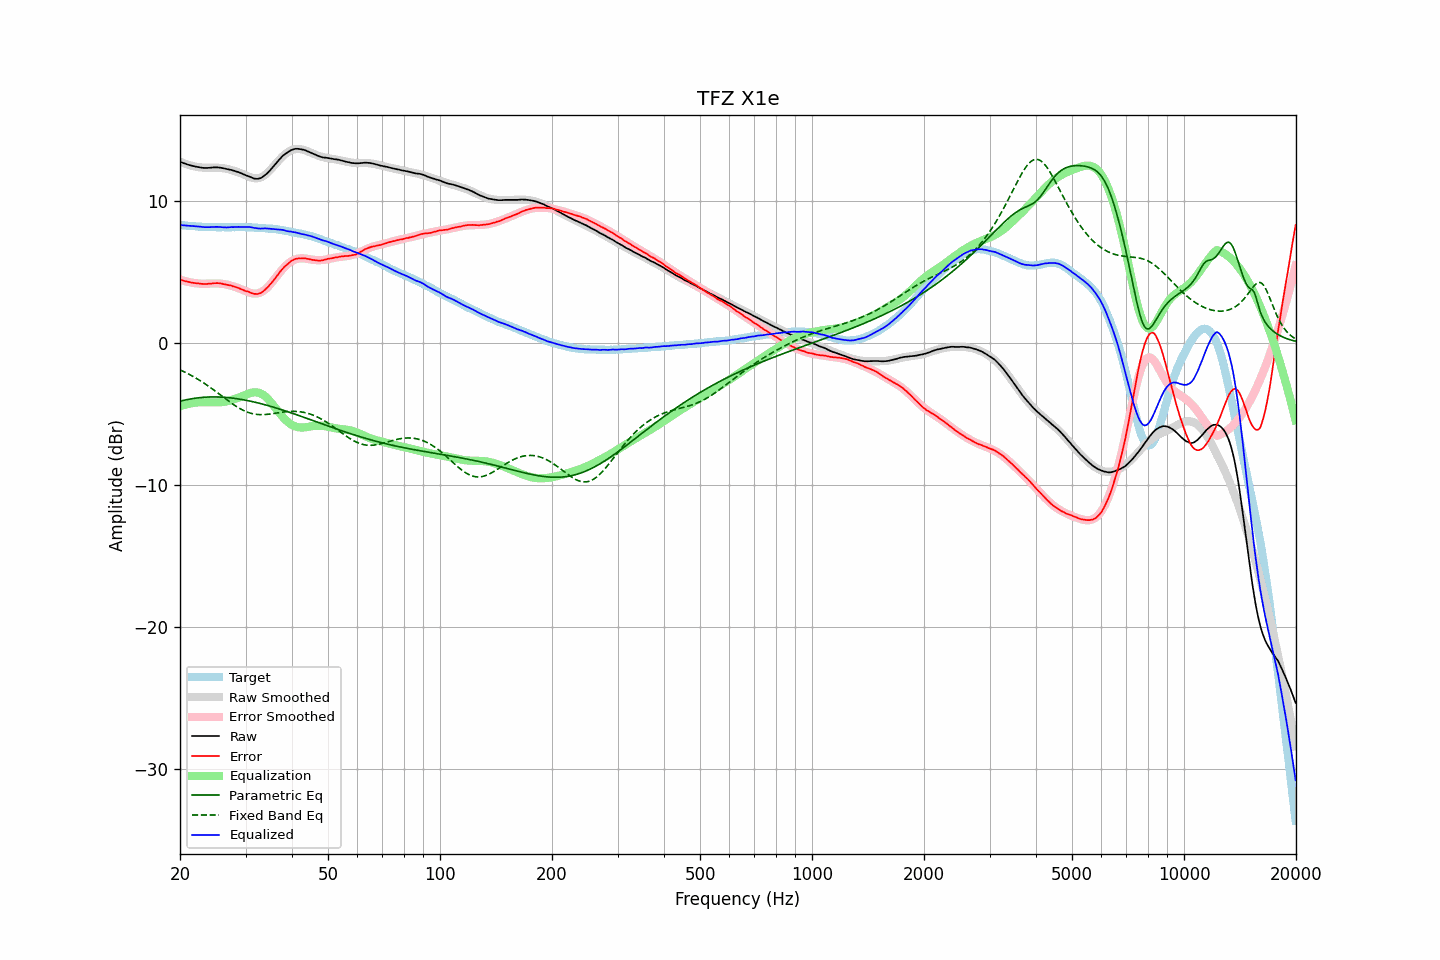

Source data for this figure (header and first rows):
frequency, raw, error, smoothed, error_smoothed, equalization, parametric_eq, fixed_band_eq, equalized_raw, equalized_smoothed, target
20.00, 12.77, 4.46, 12.77, 4.46, -4.46, -4.10, -1.90, 8.31, 8.31, 8.31
20.20, 12.72, 4.42, 12.73, 4.42, -4.42, -4.08, -1.95, 8.29, 8.30, 8.30
20.40, 12.68, 4.39, 12.68, 4.39, -4.39, -4.05, -2.00, 8.29, 8.29, 8.29
20.61, 12.64, 4.36, 12.64, 4.36, -4.36, -4.03, -2.06, 8.28, 8.28, 8.28
20.81, 12.60, 4.34, 12.59, 4.33, -4.33, -4.00, -2.11, 8.27, 8.27, 8.26
21.02, 12.56, 4.31, 12.56, 4.30, -4.30, -3.98, -2.17, 8.26, 8.26, 8.25
21.23, 12.53, 4.29, 12.52, 4.28, -4.28, -3.96, -2.23, 8.25, 8.25, 8.24
21.44, 12.50, 4.25, 12.49, 4.25, -4.25, -3.94, -2.29, 8.24, 8.24, 8.25
21.66, 12.47, 4.24, 12.46, 4.24, -4.24, -3.92, -2.35, 8.23, 8.23, 8.23
21.87, 12.45, 4.22, 12.44, 4.22, -4.22, -3.90, -2.42, 8.23, 8.22, 8.23
22.09, 12.42, 4.21, 12.41, 4.20, -4.20, -3.89, -2.48, 8.21, 8.21, 8.21
22.31, 12.40, 4.20, 12.39, 4.19, -4.19, -3.87, -2.55, 8.21, 8.20, 8.20
22.54, 12.38, 4.19, 12.38, 4.18, -4.18, -3.86, -2.62, 8.20, 8.20, 8.19
22.76, 12.36, 4.17, 12.36, 4.17, -4.17, -3.85, -2.69, 8.18, 8.19, 8.19
22.99, 12.34, 4.16, 12.36, 4.17, -4.17, -3.84, -2.76, 8.17, 8.19, 8.18
23.22, 12.33, 4.16, 12.35, 4.17, -4.17, -3.83, -2.84, 8.16, 8.18, 8.17
23.45, 12.33, 4.15, 12.35, 4.17, -4.17, -3.82, -2.91, 8.16, 8.17, 8.18
23.69, 12.33, 4.16, 12.35, 4.18, -4.18, -3.82, -2.99, 8.15, 8.17, 8.17
23.92, 12.34, 4.18, 12.35, 4.18, -4.18, -3.81, -3.07, 8.16, 8.17, 8.16
24.16, 12.35, 4.18, 12.35, 4.19, -4.19, -3.81, -3.15, 8.16, 8.16, 8.17
24.40, 12.36, 4.19, 12.35, 4.19, -4.19, -3.81, -3.23, 8.17, 8.16, 8.17
24.65, 12.37, 4.21, 12.35, 4.19, -4.19, -3.80, -3.31, 8.18, 8.16, 8.16
24.89, 12.37, 4.21, 12.35, 4.19, -4.19, -3.81, -3.40, 8.18, 8.16, 8.16
25.14, 12.37, 4.22, 12.35, 4.19, -4.19, -3.81, -3.48, 8.18, 8.16, 8.15
25.39, 12.36, 4.21, 12.34, 4.19, -4.19, -3.81, -3.57, 8.17, 8.15, 8.15
25.65, 12.35, 4.20, 12.33, 4.18, -4.18, -3.81, -3.65, 8.17, 8.15, 8.15
25.91, 12.33, 4.18, 12.32, 4.17, -4.17, -3.82, -3.74, 8.16, 8.15, 8.15
26.16, 12.31, 4.15, 12.31, 4.16, -4.16, -3.83, -3.82, 8.15, 8.15, 8.16
26.43, 12.28, 4.13, 12.29, 4.14, -4.14, -3.84, -3.91, 8.14, 8.15, 8.15
26.69, 12.25, 4.10, 12.27, 4.11, -4.11, -3.84, -4.00, 8.13, 8.15, 8.15
26.96, 12.23, 4.08, 12.24, 4.09, -4.09, -3.85, -4.08, 8.14, 8.15, 8.15
27.23, 12.21, 4.06, 12.21, 4.06, -4.06, -3.87, -4.16, 8.15, 8.15, 8.15
27.50, 12.19, 4.04, 12.18, 4.02, -4.02, -3.88, -4.24, 8.16, 8.16, 8.15
27.77, 12.15, 3.99, 12.15, 3.99, -3.99, -3.89, -4.32, 8.16, 8.16, 8.16
28.05, 12.12, 3.97, 12.11, 3.95, -3.95, -3.91, -4.40, 8.17, 8.16, 8.15
28.33, 12.08, 3.92, 12.07, 3.91, -3.91, -3.92, -4.47, 8.16, 8.16, 8.16
28.62, 12.05, 3.89, 12.03, 3.87, -3.87, -3.94, -4.54, 8.17, 8.16, 8.16
28.90, 12.01, 3.84, 11.99, 3.83, -3.83, -3.96, -4.61, 8.18, 8.16, 8.17
29.19, 11.96, 3.79, 11.95, 3.79, -3.79, -3.98, -4.67, 8.17, 8.16, 8.17
29.48, 11.91, 3.75, 11.90, 3.74, -3.74, -4.00, -4.73, 8.17, 8.16, 8.16
29.78, 11.86, 3.70, 11.85, 3.69, -3.69, -4.02, -4.79, 8.17, 8.16, 8.16
30.08, 11.81, 3.65, 11.80, 3.64, -3.64, -4.04, -4.83, 8.17, 8.15, 8.16
30.38, 11.77, 3.63, 11.75, 3.60, -3.60, -4.06, -4.88, 8.17, 8.15, 8.14
30.68, 11.73, 3.59, 11.70, 3.55, -3.55, -4.08, -4.92, 8.17, 8.15, 8.14
30.99, 11.68, 3.54, 11.66, 3.52, -3.52, -4.11, -4.95, 8.16, 8.14, 8.14
31.30, 11.63, 3.49, 11.63, 3.50, -3.50, -4.13, -4.98, 8.13, 8.14, 8.14
31.61, 11.59, 3.46, 11.61, 3.48, -3.48, -4.16, -5.01, 8.11, 8.13, 8.13
31.93, 11.57, 3.46, 11.60, 3.48, -3.48, -4.19, -5.03, 8.09, 8.12, 8.11
32.24, 11.56, 3.44, 11.60, 3.49, -3.49, -4.21, -5.04, 8.07, 8.11, 8.12
32.57, 11.58, 3.48, 11.62, 3.51, -3.51, -4.24, -5.05, 8.06, 8.11, 8.10
32.89, 11.61, 3.51, 11.65, 3.55, -3.55, -4.27, -5.05, 8.05, 8.10, 8.10
33.22, 11.67, 3.58, 11.70, 3.61, -3.61, -4.30, -5.06, 8.06, 8.09, 8.09
33.55, 11.75, 3.66, 11.77, 3.68, -3.68, -4.33, -5.05, 8.07, 8.09, 8.09
33.89, 11.84, 3.76, 11.84, 3.76, -3.76, -4.36, -5.05, 8.07, 8.08, 8.08
34.23, 11.93, 3.87, 11.94, 3.87, -3.87, -4.39, -5.04, 8.06, 8.07, 8.06
34.57, 12.04, 3.98, 12.05, 3.98, -3.98, -4.42, -5.02, 8.05, 8.06, 8.06
34.92, 12.16, 4.12, 12.16, 4.11, -4.11, -4.46, -5.01, 8.04, 8.05, 8.04
35.27, 12.29, 4.23, 12.29, 4.25, -4.25, -4.49, -4.99, 8.04, 8.04, 8.06
35.62, 12.42, 4.39, 12.42, 4.39, -4.39, -4.52, -4.98, 8.03, 8.03, 8.03
35.97, 12.55, 4.52, 12.55, 4.53, -4.53, -4.56, -4.96, 8.02, 8.02, 8.03
... 635 more rows
